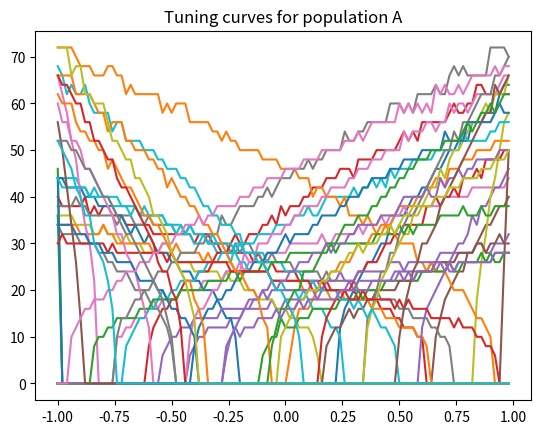
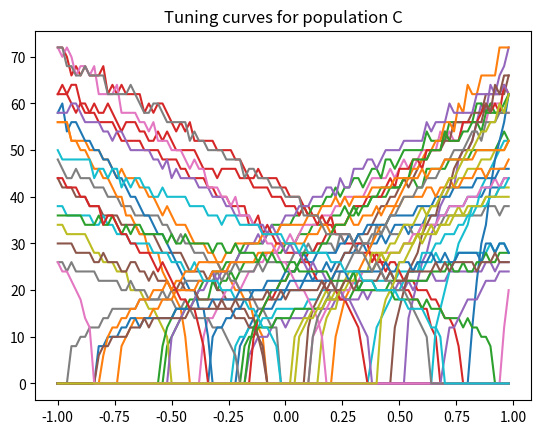
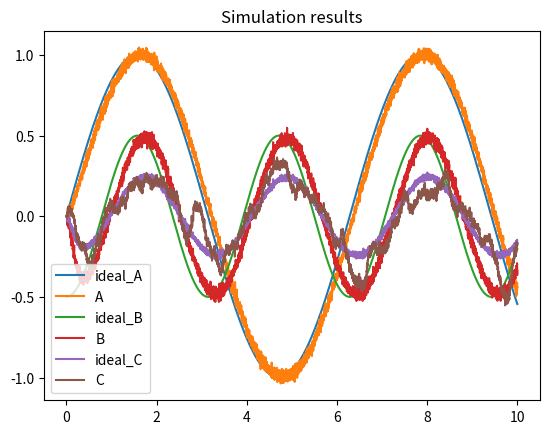

Here is the Python script that generated these plots, in order:
"""
@authors: Matthijs Prinsen (s) and Marinus v/d Ende (s5460484)
Based on: work by Jelmer Borst (j.p.borst@rug.nl) and
https://www.nengo.ai/nengo/examples/advanced/nef-algorithm.html

"""

#import necessary libraries
import numpy as np
import matplotlib.pyplot as plt

#defaults for the simulated neurons, you can leave those as they are
dt = 0.001  # simulation time step
t_rc = 0.02  # membrane RC time constant
t_ref = 0.002  # refractory period
t_pstc = 0.1  # post-synaptic time constant
max_rates = 25, 75  # range of maximum firing rates
N_samples = 100  # number of sample points to use when finding decoders


#specifications of neural ensembles: add information for ensembles C and D
N_A = 50    # number of neurons in A
N_B = 40    # number of neurons in B
N_C = 50    # number of neurons in C


def input(t):
    """The input to the system over time"""
    return np.sin(t)


def function_AB(x):
    """The function to compute between A and B."""
    return x * x - .5

def function_BC(x):
    """The function to compute between B and C."""
    return x * .5   # halving the input


### 1. Functions for generating ensembles and running the model ###
###################################################################

def generate_gain_and_bias(count, intercept_low, intercept_high, rate_low, rate_high):
    """Prepare neurons by generating gain and bias (see Appendix B of How to build a Brain)"""
    gain = []
    bias = []
    for _ in range(count):
        # desired intercept (x value for which the neuron starts firing)
        intercept = np.random.uniform(intercept_low, intercept_high)
        # desired maximum rate (firing rate when x is maximum)
        rate = np.random.uniform(rate_low, rate_high)

        # this algorithm is specific to LIF neurons, but should
        # generate gain and bias values to produce the desired
        # intercept and rate
        z = 1.0 / (1 - np.exp((t_ref - (1.0 / rate)) / t_rc))
        g = (1 - z) / (intercept - 1.0)
        b = 1 - g * intercept
        gain.append(g)
        bias.append(b)
    return gain, bias

def run_neurons(input, v, ref):
    """Run the neuron model.

    A simple leaky integrate-and-fire model, scaled so that v=0 is resting
    voltage and v=1 is the firing threshold.
    """
    spikes = []
    for i, _ in enumerate(v):
        dV = dt * (input[i] - v[i]) / t_rc  # the LIF voltage change equation
        v[i] += dV
        if v[i] < 0:
            v[i] = 0  # don't allow voltage to go below 0

        if ref[i] > 0:  # if we are in our refractory period
            v[i] = 0  # keep voltage at zero and
            ref[i] -= dt  # decrease the refractory period

        if v[i] > 1:  # if we have hit threshold
            spikes.append(True)  # spike
            v[i] = 0  # reset the voltage
            ref[i] = t_ref  # and set the refractory period
        else:
            spikes.append(False)
    return spikes


def compute_response(x, encoder, gain, bias, time_limit=0.5):
    """Measure the spike rate of a population for a given value x."""
    N = len(encoder)  # number of neurons
    v = [0] * N  # voltage
    ref = [0] * N  # refractory period

    # compute input corresponding to x
    input = []
    for i in range(N):
        input.append(x * encoder[i] * gain[i] + bias[i])
        v[i] = np.random.uniform(0, 1)  # randomize the initial voltage level

    count = [0] * N  # spike count for each neuron

    # feed the input into the population for a given amount of time
    t = 0
    while t < time_limit:
        spikes = run_neurons(input, v, ref)
        for i, s in enumerate(spikes):
            if s:
                count[i] += 1
        t += dt
    return [c / time_limit for c in count]  # return the spike rate (in Hz)


def compute_tuning_curves(encoder, gain, bias):
    """Compute the tuning curves for a population"""
    # generate a set of x values to sample at
    x_values = [i * 2.0 / N_samples - 1.0 for i in range(N_samples)]

    # build up a matrix of neural responses to each input (i.e. tuning curves)
    A = []
    for x in x_values:
        response = compute_response(x, encoder, gain, bias)
        A.append(response)
    return x_values, A


def compute_decoder(encoder, gain, bias, function=lambda x: x):
    """Compute decoders based on tuning curves and function"""
    # get the tuning curves
    x_values, A = compute_tuning_curves(encoder, gain, bias)

    # get the desired decoded value for each sample point
    value = np.array([[function(x)] for x in x_values])

    # calculate the optimal linear decoder
    A = np.array(A).T
    Gamma = np.dot(A, A.T)
    Upsilon = np.dot(A, value)
    Ginv = np.linalg.pinv(Gamma)
    decoder = np.dot(Ginv, Upsilon) / dt
    return decoder

### 2. Generating the ensembles and connections ###
###################################################

# get random gain and bias for the three populations
gain_A, bias_A = generate_gain_and_bias(N_A, -1, 1, max_rates[0], max_rates[1])
gain_B, bias_B = generate_gain_and_bias(N_B, -1, 1, max_rates[0], max_rates[1])
gain_C, bias_C = generate_gain_and_bias(N_C, -1, 1, max_rates[0], max_rates[1])

# create random encoders for the three populations
encoder_A = [np.random.choice([-1, 1]) for i in range(N_A)]
encoder_B = [np.random.choice([-1, 1]) for i in range(N_B)]
encoder_C = [np.random.choice([-1, 1]) for i in range(N_C)]

# find the decoders for A, B and C
decoder_A = compute_decoder(encoder_A, gain_A, bias_A) #only to look at the represented value in A
decoder_B = compute_decoder(encoder_B, gain_B, bias_B)
decoder_C = compute_decoder(encoder_C, gain_C, bias_C)

# Compute the weight matrix:
# calculate decoders for A with the square func
decoder_AB = compute_decoder(encoder_A, gain_A, bias_A, function=function_AB)
# calculate decoders for B with the function BC
decoder_BC = compute_decoder(encoder_B, gain_B, bias_B, function=function_BC)

# & combine with encoders for B
weightsAB = np.dot(decoder_AB, [encoder_B])
# & combine with encoders for C
weightsBC = np.dot(decoder_BC, [encoder_C])


### 3. Running the simulation ###
#################################

v_A = [0.0] * N_A  # voltage for population A
ref_A = [0.0] * N_A  # refractory period for population A
input_A = [0.0] * N_A  # input for population A

v_B = [0.0] * N_B  # voltage for population B
ref_B = [0.0] * N_B  # refractory period for population B
input_B = [0.0] * N_B  # input for population B

v_C = [0.0] * N_C  # voltage for population C
ref_C = [0.0] * N_C  # refractory period for population C
input_C = [0.0] * N_C  # input for population C

# scaling factor for the post-synaptic filter
pstc_scale = 1.0 - np.exp(-dt / t_pstc)

# for storing simulation data to plot afterward
times = []
ideal_A = []
output_A = 0.0  # the decoded output value from population A
outputs_A = []

ideal_B = []
output_B = 0.0  # the decoded output value from population B
outputs_B = []

ideal_C = []
output_C = 0.0  # the decoded output value from population C
outputs_C = []

t = 0
while t < 10.0: 
    
    ## Ensemble A
    
    # call the input function to determine the input value for A
    x = input(t)

    # convert the input value into an input for each neuron
    for i in range(N_A):
        input_A[i] = x * encoder_A[i] * gain_A[i] + bias_A[i]

    # run population A and determine which neurons spike
    spikes_A = run_neurons(input_A, v_A, ref_A)

    # for each neuron in A that spikes, update our decoded value for plotting
    # (also applying the same post-synaptic filter; not used in simulation)
    output_A *= 1.0 - pstc_scale
    for j, s in enumerate(spikes_A):
        if s:
            output_A += decoder_A[j][0] * pstc_scale


    ## Ensemble B

    # Calculate input for B
    
    # decay all of the previous inputs (implementing the post-synaptic filter)
    for j in range(N_B):
        input_B[j] *= 1.0 - pstc_scale
       
    # for each neuron that spikes in A, increase the input current
    # of all the neurons it is connected to by the synaptic
    # connection weight
    for i, s in enumerate(spikes_A):
        if s:
            for j in range(N_B):
                input_B[j] += weightsAB[i][j] * pstc_scale

    # compute the total input into each neuron in population B
    # (taking into account gain and bias)
    total_B = [0] * N_B
    for j in range(N_B):
        total_B[j] = gain_B[j] * input_B[j] + bias_B[j]

    # run population B and determine which neurons spike
    spikes_B = run_neurons(total_B, v_B, ref_B)

    # for each neuron in B that spikes, update our decoded value
    # (also applying the same post-synaptic filter)
    output_B *= 1.0 - pstc_scale
    for j, s in enumerate(spikes_B):
        if s:
            output_B += decoder_B[j][0] * pstc_scale

    ## Ensemble C

    # decay all of the previous inputs (implementing the post-synaptic filter)
    for j in range(N_C):
        input_C[j] *= 1.0 - pstc_scale

    # for each neuron that spikes in B, increase the input current
    # of all the neurons it is connected to by the synaptic
    # connection weight
    for i, s in enumerate(spikes_B):
        if s:
            for j in range(N_C):
                input_C[j] += weightsBC[i][j] * pstc_scale

    # compute the total input into each neuron in population C
    # (taking into account gain and bias)
    total_C = [0] * N_C
    for j in range(N_C):
        total_C[j] = gain_C[j] * input_C[j] + bias_C[j]

    # for each neuron in C that spikes, update our decoded value
    # (also applying the same post-synaptic filter)
    output_C *= 1.0 - pstc_scale
    for j, s in enumerate(run_neurons(total_C, v_C, ref_C)):
        if s:
            output_C += decoder_C[j][0] * pstc_scale
    
    # run population C and determine which neurons spike
    spikes_C = run_neurons(total_C, v_C, ref_C)
        
            
    ## Save for plotting:
    times.append(t)
    
    ideal_A.append(x)
    outputs_A.append(output_A)

    ideal_B.append(function_AB(x))
    outputs_B.append(output_B)

    ideal_C.append(function_BC(output_B))
    outputs_C.append(output_C)

    # output
    if t % 0.5 <= dt:
        print(f"{t}\t {output_A}\t {output_B}\t {output_C}")
    t += dt



### 4. Plot the results ###
###########################


# Check tuning curves for one population
x, A = compute_tuning_curves(encoder_A, gain_A, bias_A)

# Check tuning curves for population C
x, B = compute_tuning_curves(encoder_C, gain_C, bias_C)

plt.figure()
plt.plot(x, A)
plt.title("Tuning curves for population A")

plt.figure()
plt.plot(x, B)
plt.title("Tuning curves for population C")


# Simulation results

plt.figure()
plt.plot(times, ideal_A, label="ideal_A")
plt.plot(times, outputs_A, label="A")
plt.plot(times, ideal_B, label="ideal_B")
plt.plot(times, outputs_B, label="B")
plt.plot(times, ideal_C, label="ideal_C")
plt.plot(times, outputs_C, label="C")
plt.title("Simulation results")
plt.legend()
plt.show()

